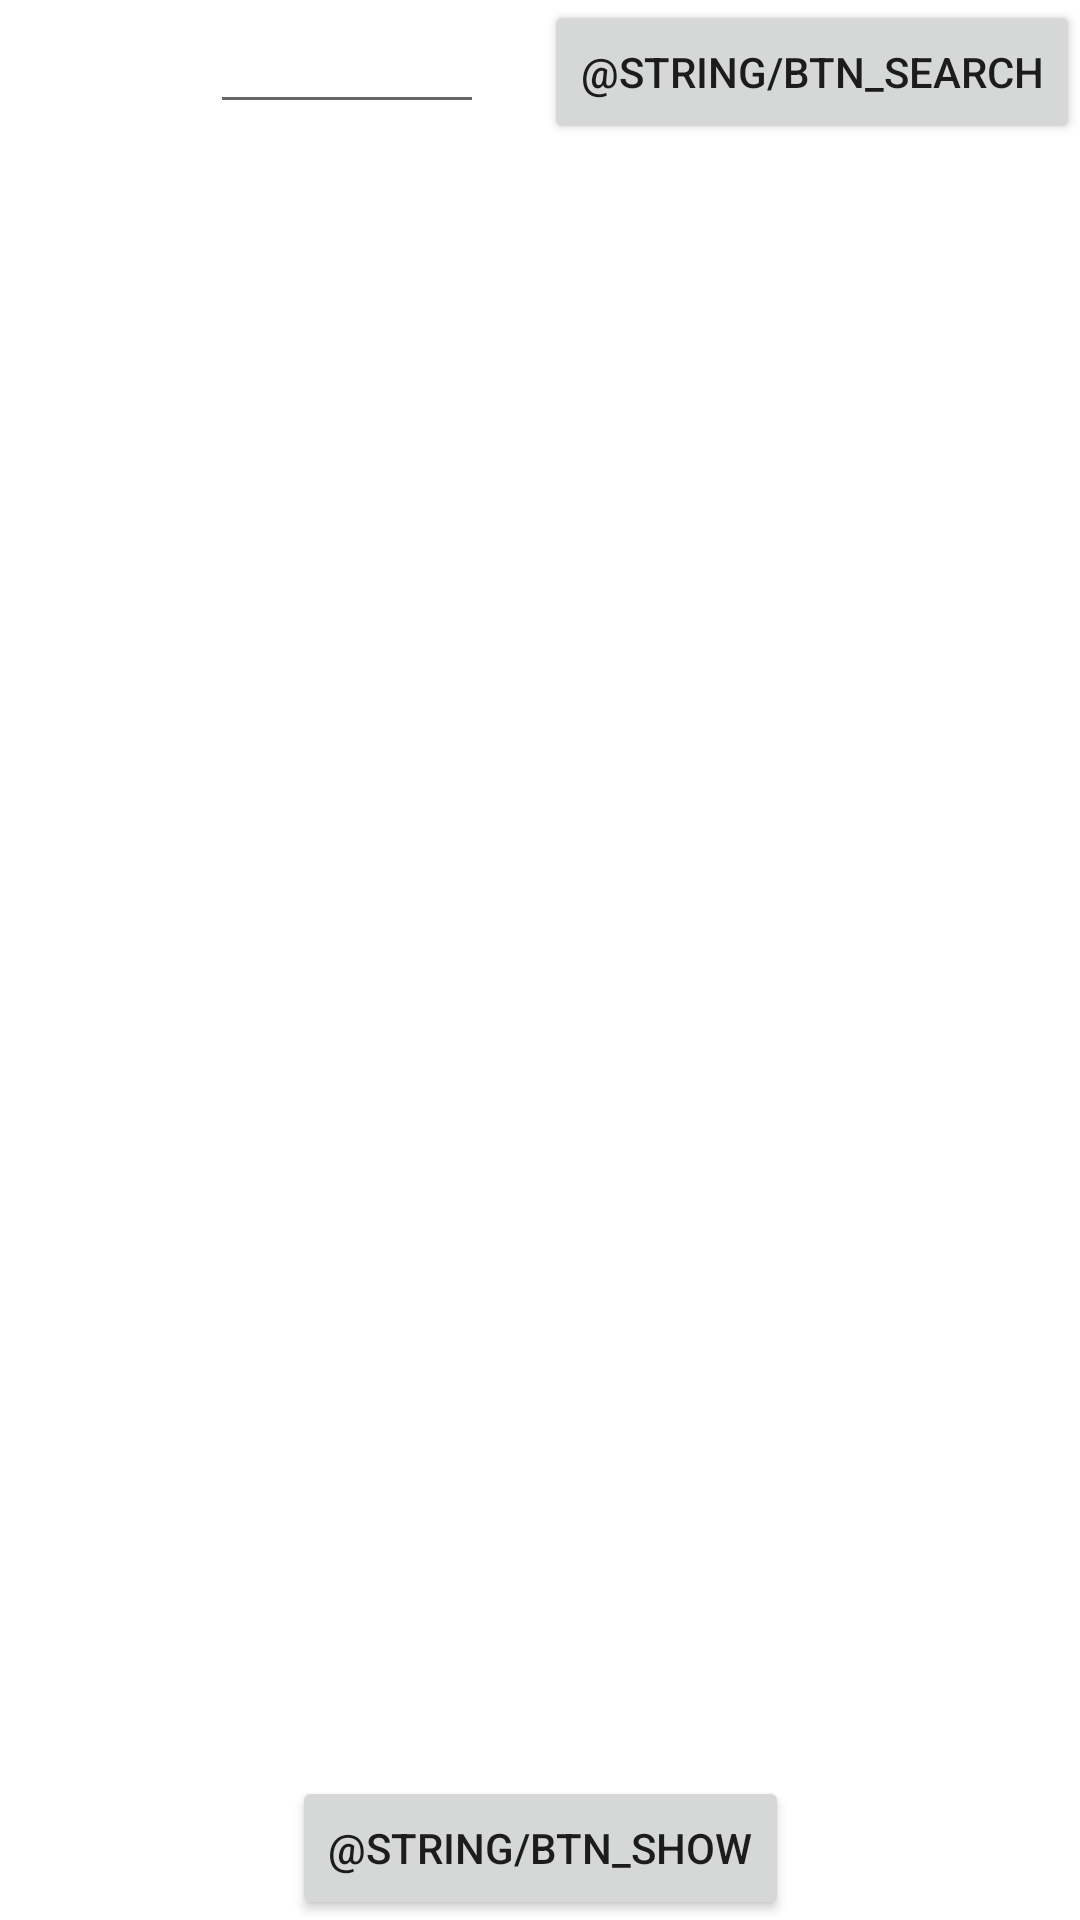

Write the Android layout XML for this screen, with the resource values it uses.
<!-- AndroidManifest.xml: application theme Theme.TTWT0621 -->
<!-- res/layout/activity_main.xml -->
<?xml version="1.0" encoding="utf-8"?>
<androidx.constraintlayout.widget.ConstraintLayout xmlns:android="http://schemas.android.com/apk/res/android"
    xmlns:app="http://schemas.android.com/apk/res-auto"
    xmlns:tools="http://schemas.android.com/tools"
    android:layout_width="match_parent"
    android:layout_height="match_parent"
    tools:context=".MainActivity">

    <EditText
        android:id="@+id/et_search"
        android:layout_width="0dp"
        android:layout_height="wrap_content"
        android:layout_marginStart="70dp"
        android:layout_marginEnd="20dp"
        android:singleLine="true"
        app:layout_constraintEnd_toStartOf="@+id/btnSearch"
        app:layout_constraintStart_toStartOf="parent"
        app:layout_constraintTop_toTopOf="parent" />

    <androidx.recyclerview.widget.RecyclerView
        android:id="@+id/rv_preview_list"
        android:layout_width="0dp"
        android:layout_height="0dp"
        app:layout_constraintBottom_toTopOf="@+id/btnGo"
        app:layout_constraintEnd_toEndOf="parent"
        app:layout_constraintStart_toStartOf="parent"
        app:layout_constraintTop_toBottomOf="@+id/et_search"
        tools:listitem="@layout/item_image_list" />

    <Button
        android:id="@+id/btnSearch"
        android:layout_width="wrap_content"
        android:layout_height="wrap_content"
        android:text="@string/btn_search"
        app:layout_constraintEnd_toEndOf="parent"
        app:layout_constraintTop_toTopOf="parent" />

    <Button
        android:id="@+id/btnGo"
        android:layout_width="wrap_content"
        android:layout_height="wrap_content"
        android:text="@string/btn_show"
        app:layout_constraintBottom_toBottomOf="parent"
        app:layout_constraintEnd_toEndOf="parent"
        app:layout_constraintStart_toStartOf="parent" />
</androidx.constraintlayout.widget.ConstraintLayout>
<!-- res/layout/item_image_list.xml (included above) -->
<?xml version="1.0" encoding="utf-8"?>
<androidx.constraintlayout.widget.ConstraintLayout xmlns:android="http://schemas.android.com/apk/res/android"
    xmlns:app="http://schemas.android.com/apk/res-auto"
    xmlns:tools="http://schemas.android.com/tools"
    android:layout_width="match_parent"
    android:layout_height="wrap_content">

    <CheckBox
        android:id="@+id/cBImagePreview"
        android:layout_width="wrap_content"
        android:layout_height="wrap_content"
        android:layout_marginStart="4dp"
        app:layout_constraintStart_toStartOf="parent"
        app:layout_constraintTop_toTopOf="parent" />

    <TextView
        android:id="@+id/tvImagePreview"
        android:layout_width="wrap_content"
        android:layout_height="0dp"
        android:text="TextView"
        app:layout_constraintBottom_toBottomOf="@+id/cBImagePreview"
        app:layout_constraintStart_toEndOf="@+id/cBImagePreview"
        app:layout_constraintTop_toTopOf="@+id/cBImagePreview" />

    <com.android.volley.toolbox.NetworkImageView
        android:id="@+id/img_preview"
        android:layout_width="0dp"
        android:layout_height="0dp"
        android:layout_alignParentTop="true"
        android:layout_alignParentEnd="true"
        android:layout_alignParentRight="true"
        app:layout_constraintBottom_toBottomOf="parent"
        app:layout_constraintEnd_toEndOf="parent"
        app:layout_constraintStart_toEndOf="@+id/tvImagePreview"
        app:layout_constraintTop_toTopOf="@+id/tvImagePreview" />
</androidx.constraintlayout.widget.ConstraintLayout>
<!-- resources referenced by this layout -->
<resources>
  <style name="Theme.TTWT0621" parent="Theme.MaterialComponents.DayNight.DarkActionBar">
          
          <item name="colorPrimary">@color/purple_500</item>
          <item name="colorPrimaryVariant">@color/purple_700</item>
          <item name="colorOnPrimary">@color/white</item>
          
          <item name="colorSecondary">@color/teal_200</item>
          <item name="colorSecondaryVariant">@color/teal_700</item>
          <item name="colorOnSecondary">@color/black</item>
          
          <item name="android:statusBarColor" tools:targetApi="l">?attr/colorPrimaryVariant</item>
          
      </style>
  <!-- not gathered from this repository: default colours our renderer supplied (Android Studio template values) -->
  <color name="purple_500">#FF6200EE</color>
  <color name="purple_700">#FF3700B3</color>
  <color name="teal_200">#FF03DAC5</color>
  <color name="teal_700">#FF018786</color>
  <color name="black">#FF000000</color>
  <color name="white">#FFFFFFFF</color>
</resources>
